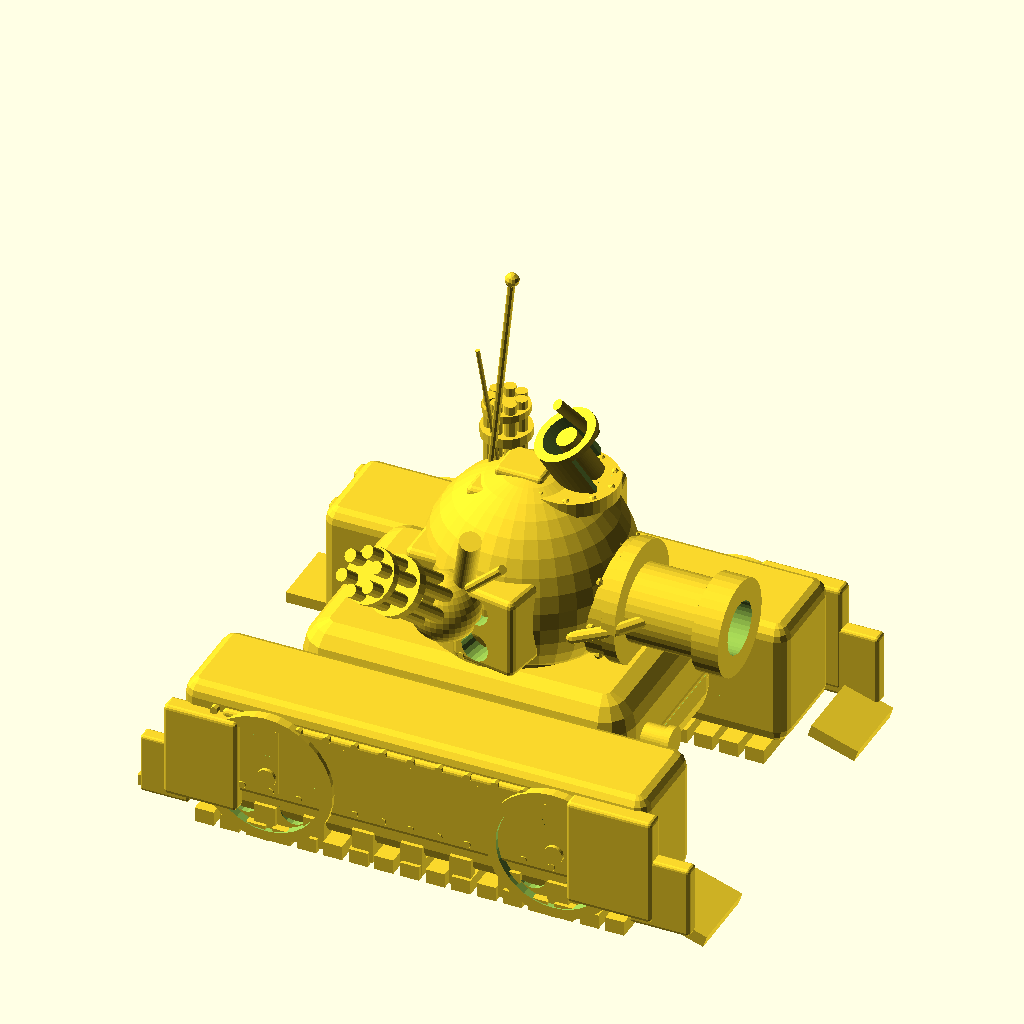
Cell 1: the model at its default parameters.
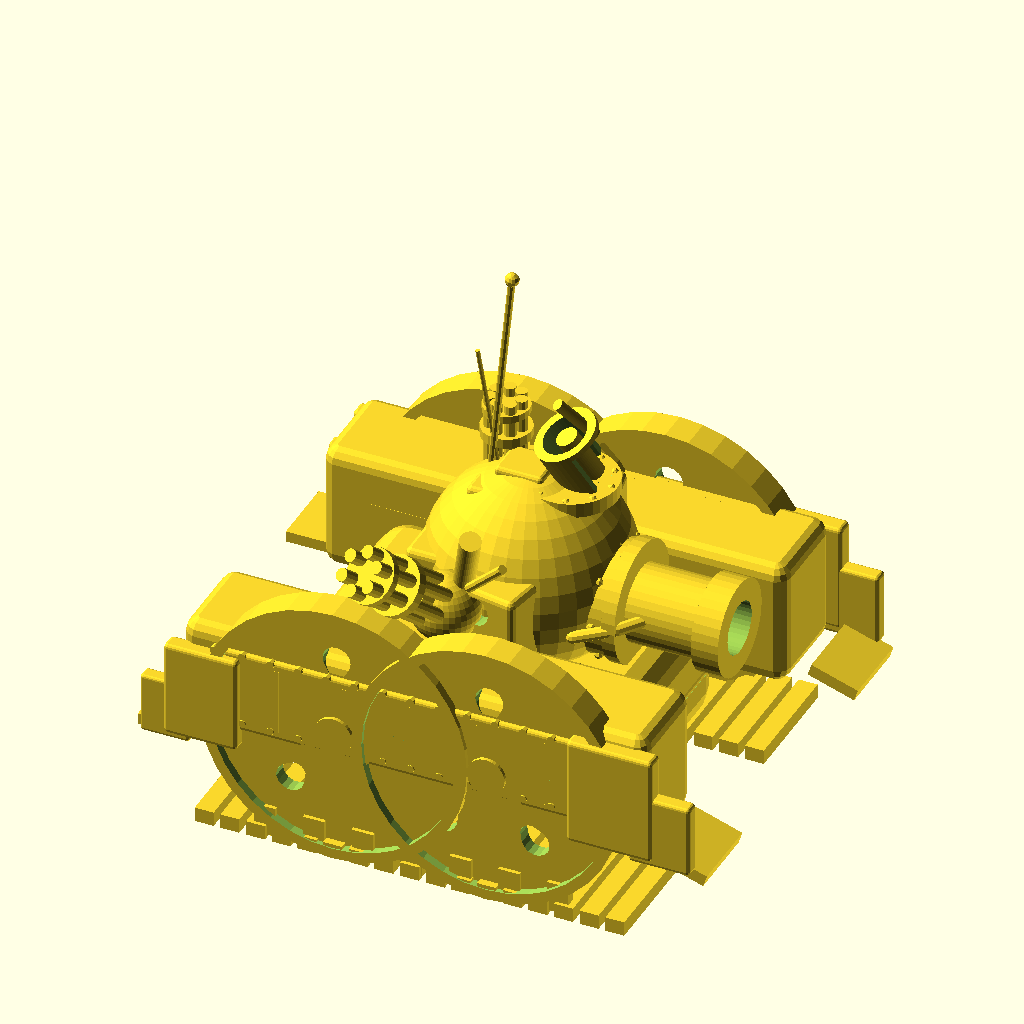
Cell 2 — wheel_d set to 44, the other parameters unchanged.
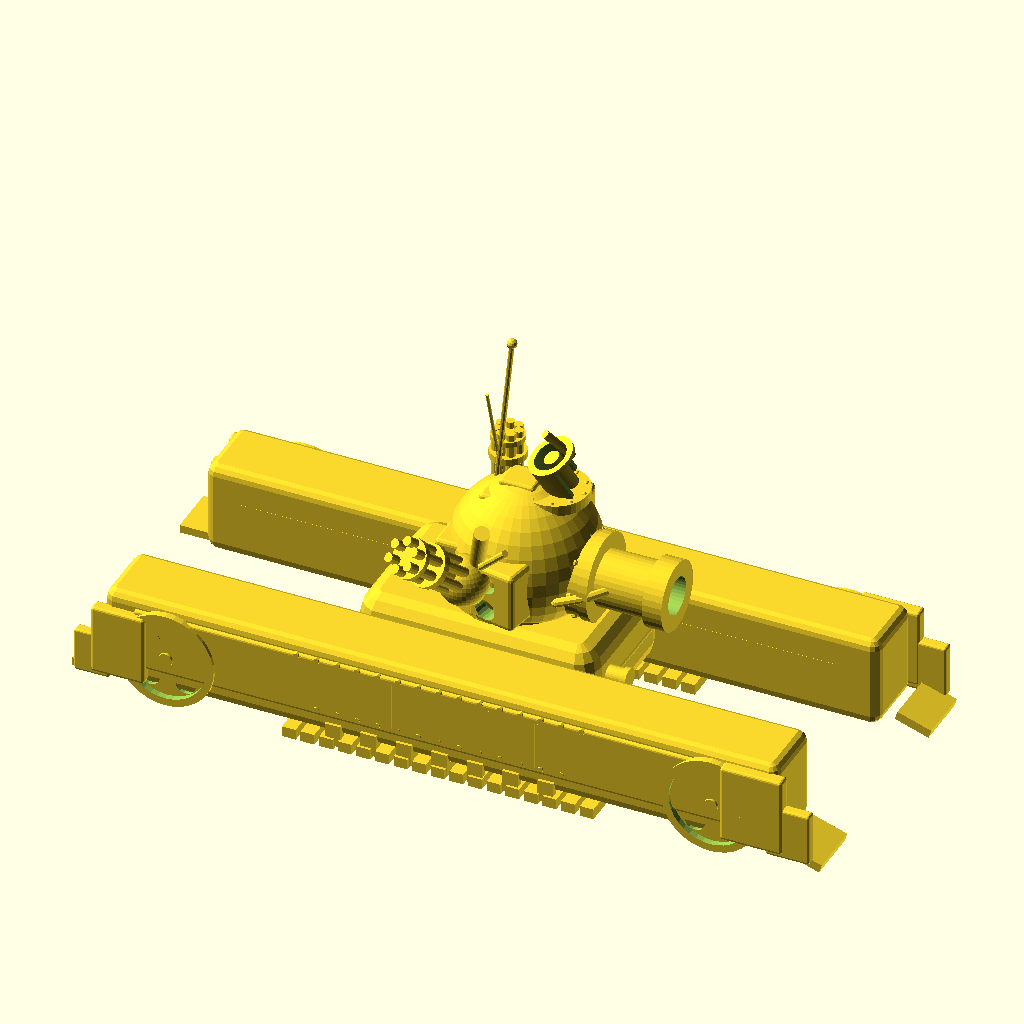
Cell 3: the same model with track_l = 152.
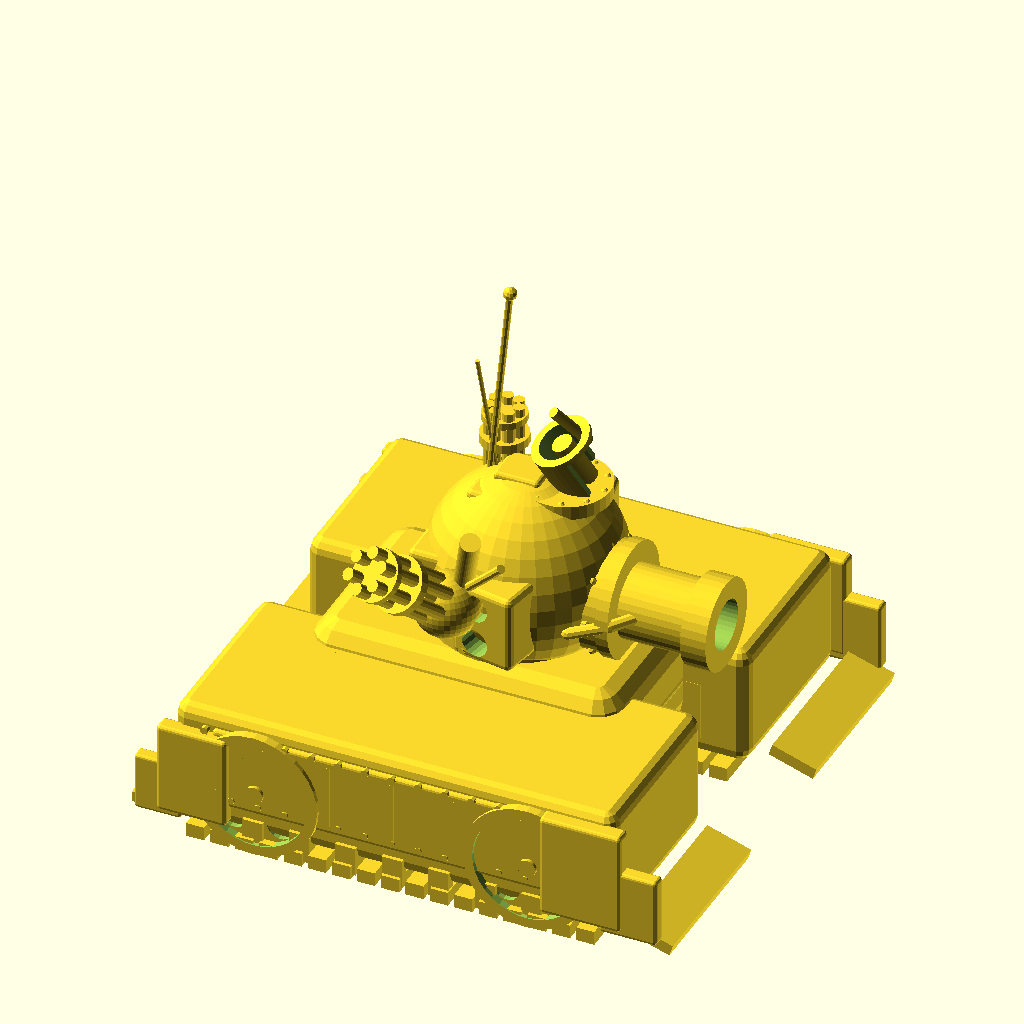
Cell 4: the same model with track_w = 33.
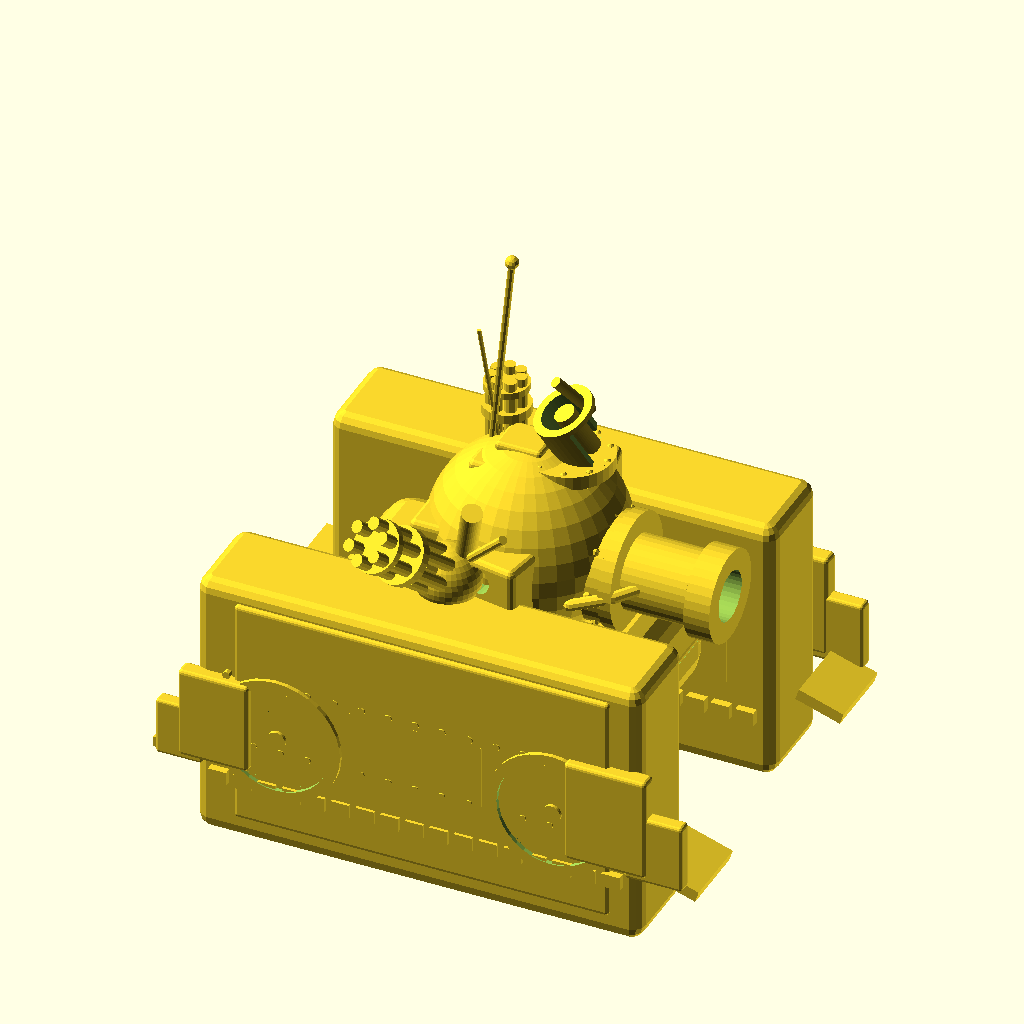
Cell 5: track_h = 52 (everything else at default).
All cells are drawn from the same view direction (rotation 55°, 0°, 25°, orthographic, colour scheme Cornfield), but the view is re-fitted for each cell, so position and scale can differ between cells as well as the parameter.
OpenSCAD source file projects/P3D-Bench/demo/spatial_live_v1/assets/b565e3904194e285fb8e802ef019a96f96f9bfc9d40a99e4f07d801f59ffad1a.scad:
// Parametric stylized tank
$fn = 36;

// --- overall ---
wheel_d      = 22;
wheel_w      = 5.2;
track_l      = 76;
track_w      = 16.5;
track_h      = 26;
track_y      = 24.5;

hull_l       = 54;
hull_w       = 35;
hull_h       = 20;
hull_cz      = 17;

turret_r     = 16.5;
turret_cx    = 4;
turret_cz    = hull_cz + hull_h/2 + turret_r*0.62;

gun_len      = 24;
gun_d        = 12.5;

// --- helpers ---
module rcube(s, r=2, fn=14) {
    hull()
        for (x=[-1,1]) for (y=[-1,1]) for (z=[-1,1])
            translate([x*(s[0]/2-r), y*(s[1]/2-r), z*(s[2]/2-r)])
                sphere(r=r, $fn=fn);
}

module hose(pts, d) {
    for (i=[0:len(pts)-2])
        hull() {
            translate(pts[i]) sphere(d=d, $fn=10);
            translate(pts[i+1]) sphere(d=d, $fn=10);
        }
}

module bolt_ring(r, n=12, d=1.4, z=0) {
    for (i=[0:n-1])
        rotate([0, 0, i*360/n])
            translate([r, 0, z])
                sphere(d=d, $fn=8);
}

module barrel_cluster(n=6, len=16, bd=2.1, spread=3.1) {
    for (i=[0:n-1])
        rotate([0, 0, i*360/n])
            translate([spread, 0, 0])
                cylinder(h=len, d=bd, $fn=12);
    cylinder(h=len*0.22, d=spread*1.2, $fn=16);
    translate([0, 0, len*0.42])
        cylinder(h=1.6, d=spread*2+bd+1.2, $fn=20);
    translate([0, 0, len*0.78])
        cylinder(h=1.2, d=spread*2+bd+0.6, $fn=20);
}

module road_wheel() {
    rotate([90, 0, 0]) {
        difference() {
            union() {
                difference() {
                    cylinder(h=wheel_w, d=wheel_d, center=true);
                    cylinder(h=wheel_w+0.4, d=wheel_d-3.4, center=true);
                }
                cylinder(h=wheel_w*0.45, d=wheel_d-2.2, center=true);
                cylinder(h=wheel_w*0.72, d=wheel_d*0.3, center=true);
                cylinder(h=wheel_w*0.95, d=wheel_d*0.14, center=true);
            }
            for (a=[0:72:359])
                rotate([0, 0, a+18])
                    translate([wheel_d*0.275, 0, 0])
                        hull() {
                            translate([0.8, 0, 0]) cylinder(h=wheel_w+2, d=4.6, center=true, $fn=16);
                            translate([-0.6, 0, 0]) cylinder(h=wheel_w+2, d=3.4, center=true, $fn=16);
                        }
        }
    }
}

// --- tracks ---
module track_unit(side=1) {
    wr = wheel_d/2;

    // housing
    translate([0, 0, 2.2])
        rcube([track_l, track_w, track_h-5], 2.4);

    // outer applique
    translate([1, side*(track_w/2-0.4), 3])
        rcube([track_l-12, 2.2, track_h-12], 0.7);

    // panel grooves
    for (i=[-2:2])
        translate([i*11, side*(track_w/2+0.15), 3])
            cube([0.7, 1.2, 11], center=true);

    // rivets
    for (i=[-7:7]) {
        translate([i*4.6, side*(track_w/2+0.35), 9.5])
            rotate([90, 0, 0]) cylinder(h=1.1, d=1.35, center=true, $fn=8);
        if (abs(i)<7)
            translate([i*4.6, side*(track_w/2+0.35), -2.5])
                rotate([90, 0, 0]) cylinder(h=1.1, d=1.2, center=true, $fn=8);
    }

    // front stepped armor
    translate([track_l/2-5, side*(track_w/2+0.6), 2])
        rcube([14, 3.2, 18], 0.7);
    translate([track_l/2+3, side*(track_w/2+0.4), -2])
        rcube([10, 2.6, 12], 0.6);
    translate([track_l/2+6, side*2, -8])
        rotate([0, 18, 0])
            cube([8, track_w-4, 2], center=true);

    // rear fender
    translate([-track_l/2+4, side*(track_w/2+0.5), 1])
        rcube([12, 3, 16], 0.7);
    translate([-track_l/2-2, side*(track_w/2+0.3), -3])
        rcube([8, 2.4, 10], 0.5);
    translate([-track_l/2-4, side*1.5, -8])
        cube([7, track_w-5, 1.8], center=true);

    // wheels
    translate([ track_l/2-wr-3.5, side*(track_w/2-wheel_w/2+1.4), 0]) road_wheel();
    translate([-track_l/2+wr+3.5, side*(track_w/2-wheel_w/2+1.4), 0]) road_wheel();

    // treads
    for (i=[-8:8])
        translate([i*4.2, 0, -wr+1.15])
            cube([3.1, track_w+2.4, 2.4], center=true);

    // lower skirt teeth
    for (i=[-3:3])
        translate([i*8, side*(track_w/2-0.2), -wr+3])
            cube([3.5, 1.6, 5], center=true);
}

// --- hull ---
module hull_body() {
    difference() {
        rcube([hull_l, hull_w, hull_h], 5.2);
        // side groove
        translate([0, 0, -1])
            difference() {
                cube([hull_l+4, hull_w+4, 1.1], center=true);
                cube([hull_l-3, hull_w-3, 2], center=true);
            }
    }

    // deck collar
    translate([2, 0, hull_h/2-1.2])
        cylinder(h=4.5, d=turret_r*1.72, $fn=40);
    translate([2, 0, hull_h/2+2.6])
        bolt_ring(turret_r*0.82, 14, 1.5);

    // front rounding extra
    translate([hull_l/2-8, 0, -1])
        rotate([90, 0, 0])
            cylinder(h=hull_w-8, d=hull_h-4, center=true);

    // belly
    translate([0, 0, -hull_h/2-1])
        cube([hull_l*0.78, hull_w*0.62, 4], center=true);

    // hull MG / lamp
    translate([hull_l/2-3, -9, 1])
        rotate([0, 90, 0]) {
            cylinder(h=7, d=4.2);
            translate([0, 0, 6.5]) cylinder(h=1.2, d=5);
        }

    // hull bolts
    for (y=[-1,1])
        for (i=[-2:2])
            translate([i*8, y*(hull_w/2-0.4), 4])
                rotate([90, 0, 0]) cylinder(h=1.2, d=1.4, center=true, $fn=8);

    // left U-pipe
    hose([
        [6, 12, 8],
        [10, 14, 4],
        [16, 13, -1],
        [14, 11, -6],
        [8, 10, -5]
    ], 2.4);

    // right exhaust
    hose([
        [8, -12, 6],
        [14, -14, 3],
        [16, -13, -4],
        [12, -12, -7]
    ], 2.6);

    // extra hull hose toward turret
    hose([
        [-4, 13, 6],
        [-10, 12, 9],
        [-8, 8, 11]
    ], 2.0);
}

// --- gun ---
module main_gun() {
    rotate([0, 90, 0]) {
        difference() {
            union() {
                cylinder(h=gun_len, d=gun_d);
                cylinder(h=8, d=gun_d+6);                 // mantlet
                translate([0, 0, 6]) cylinder(h=2.2, d=gun_d+7);
                translate([0, 0, gun_len-4.2])
                    cylinder(h=4.4, d=gun_d+3);           // muzzle lip
            }
            translate([0, 0, gun_len-8])
                cylinder(h=10, d=gun_d-4);
        }
        bolt_ring((gun_d+6)/2, 8, 1.45, 4.2);
    }
}

module sponson() {
    difference() {
        rcube([11, 7.5, 13.5], 1.1);
        for (z=[3.1, -3.4])
            translate([1.2, 4.6, z])
                rotate([90, 0, 0]) cylinder(d=4.8, h=5, $fn=20);
    }
    for (z=[5.8, 0, -5.8])
        translate([3.6, 3.95, z])
            rotate([90, 0, 0]) cylinder(d=1.15, h=1.0, $fn=8);
}

module cupola() {
    cylinder(h=2.4, d=15);
    bolt_ring(6.6, 10, 1.2, 2.2);
    difference() {
        translate([1.2, 0.6, 6.2])
            rotate([12, -28, 18])
                cylinder(h=9.5, d=10.5, center=true);
        translate([1.2, 0.6, 6.2])
            rotate([12, -28, 18])
                cylinder(h=11, d=7.6, center=true);
        translate([7, 2.5, 7])
            rotate([12, -28, 18])
                cube([10, 12, 12], center=true);
    }
    translate([1.2, 0.6, 6.2])
        rotate([12, -28, 18])
            cylinder(h=8.5, d=3.6, center=true);
    // spotting MG
    translate([2, 4, 8])
        rotate([10, -40, 30])
            cylinder(h=9, d=1.8);
}

// --- turret ---
module turret() {
    difference() {
        sphere(r=turret_r);
        translate([0, 0, -turret_r-3.2])
            cube([turret_r*3, turret_r*3, turret_r], center=true);
    }

    // ring / bolts
    translate([0, 0, -5])
        cylinder(h=6, d=turret_r*1.55);
    translate([0, 0, -3])
        bolt_ring(turret_r*0.92, 18, 1.55);

    // upper hatch plate
    translate([-1, 0, turret_r-3.4])
        rcube([14, 12, 3.2], 1.0);

    translate([turret_r-6.5, 0, -2.2])
        main_gun();

    // recuperator hoses
    hose([
        [6, 9.5, -3],
        [10, 12, -5],
        [16, 10, -4],
        [20, 6.5, -2.2],
        [22, 4.2, -1.5]
    ], 2.15);
    hose([
        [7, -8, -4],
        [12, -11, -3.5],
        [18, -8.5, -2],
        [22, -4.5, -1.2]
    ], 2.0);

    // left / right sponsons
    translate([2, turret_r-1.2, -1])
        rotate([0, 0, 12]) sponson();
    translate([1.5, -(turret_r-1.0), -0.5])
        rotate([0, 0, 180-10]) sponson();

    // rear bustle box
    translate([-10, -7, 1])
        rcube([10, 11, 9], 1.1);

    // cupola
    translate([5.5, 2.5, turret_r-3.6])
        cupola();

    // rear vertical cluster
    translate([-6.5, 5.5, turret_r-4])
        barrel_cluster(n=7, len=12, bd=2.0, spread=2.45);

    // antennas
    translate([-7.5, 2.2, turret_r-3])
        rotate([7, 10, -8]) {
            cylinder(d=1.15, h=40, $fn=10);
            translate([0, 0, 40]) sphere(d=2.3, $fn=12);
            translate([1.2, 0.4, 0])
                rotate([4, -12, 0])
                    cylinder(d=0.7, h=24, $fn=8);
        }

    // right ball + gatling
    translate([-5.5, -turret_r-1.5, 1.5]) {
        sphere(d=11);
        rotate([48, 18, -40])
            translate([0, 0, 4])
                barrel_cluster(n=6, len=18, bd=2.15, spread=3.15);
    }

    // extra tubes by gatling
    translate([-3, -turret_r-0.5, 6])
        rotate([18, 22, -15])
            cylinder(h=13, d=3.4);
    translate([-1, -turret_r-3, 7])
        rotate([25, 40, 10])
            cylinder(h=11, d=1.5, $fn=10);

    // roof box behind cupola
    translate([-1, 1, turret_r-1.8])
        rcube([8, 7, 4.5], 0.8);
}

// --- assembly ---
module tank() {
    wr = wheel_d/2;
    translate([0,  track_y, wr]) track_unit(1);
    translate([0, -track_y, wr]) track_unit(-1);

    // inner track faces / belly beams
    for (s=[-1,1])
        translate([0, s*(track_y-track_w/2+1), wr])
            cube([track_l-16, 2, 10], center=true);

    translate([0, 0, hull_cz])
        hull_body();

    translate([turret_cx, 0, turret_cz])
        turret();
}

tank();
Customizer parameters (derived from the source; name, type, default, range or options):
wheel_d: number, default 22
wheel_w: number, default 5.2
track_l: number, default 76
track_w: number, default 16.5
track_h: number, default 26
track_y: number, default 24.5
hull_l: number, default 54
hull_w: number, default 35
hull_h: number, default 20
hull_cz: number, default 17
turret_r: number, default 16.5
turret_cx: number, default 4
gun_len: number, default 24
gun_d: number, default 12.5
